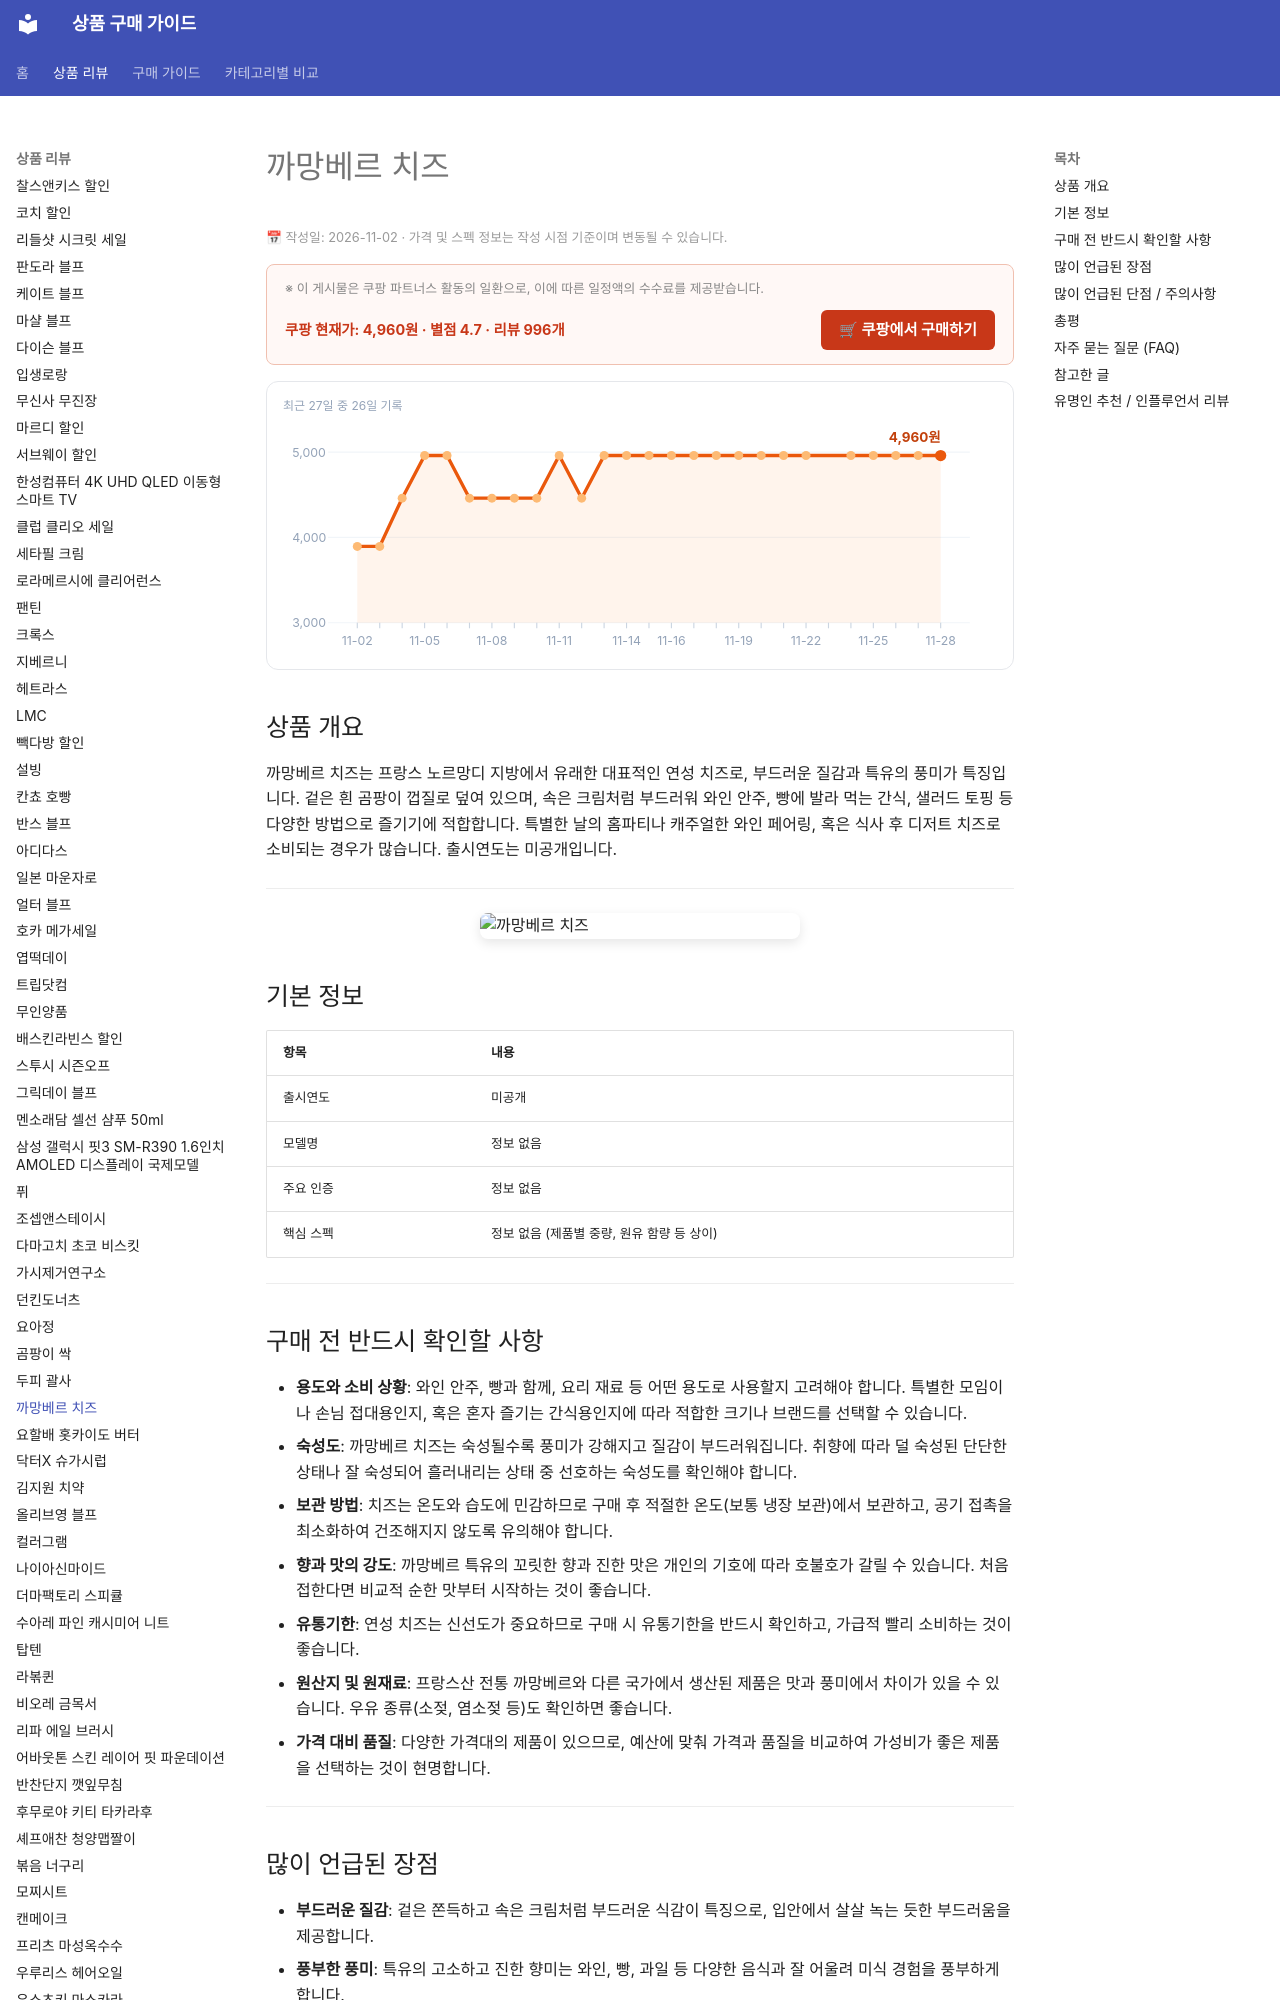

repository: buysense/product-research-wiki · page: products/camembert-cheese/index.html · generator: mkdocs

---
image: https://thumbnail.coupangcdn.com/thumbnails/remote/492x492ex/image/retail/images/cd94c508-12ea-41ef-8b99-844a2334035e343386755781122314.png
title: 까망베르 치즈 구매 가이드
date: 2026-11-02
description: "까망베르 치즈 구매 가이드: 부드러운 맛과 향이 특징인 까망베르 치즈를 선택하고, 와인 페어링부터 홈파티까지 다양한 상황에서 즐기는 방법을 안내합니다."
contentUpdated: 2026-11-02
---
<!-- bs:jsonld -->
<script type="application/ld+json">
{
  "@context": "https://schema.org",
  "@type": "Product",
  "name": "까망베르 치즈",
  "image": [
    "https://thumbnail.coupangcdn.com/thumbnails/remote/492x492ex/image/retail/images/cd94c508-12ea-41ef-8b99-844a2334035e343386755781122314.png",
    "https://thumbnail.coupangcdn.com/thumbnails/remote/492x492ex/image/retail/images/2024/08/23/16/3/c6a34822-6fef-4822-96a9-054cdec212bf.jpg"
  ],
  "offers": {
    "@type": "Offer",
    "priceCurrency": "KRW",
    "price": "4960",
    "url": "https://link.coupang.com/a/ilY1wvslFs",
    "availability": "https://schema.org/InStock",
    "priceValidUntil": "2026-12-05"
  },
  "aggregateRating": {
    "@type": "AggregateRating",
    "ratingValue": 4.7,
